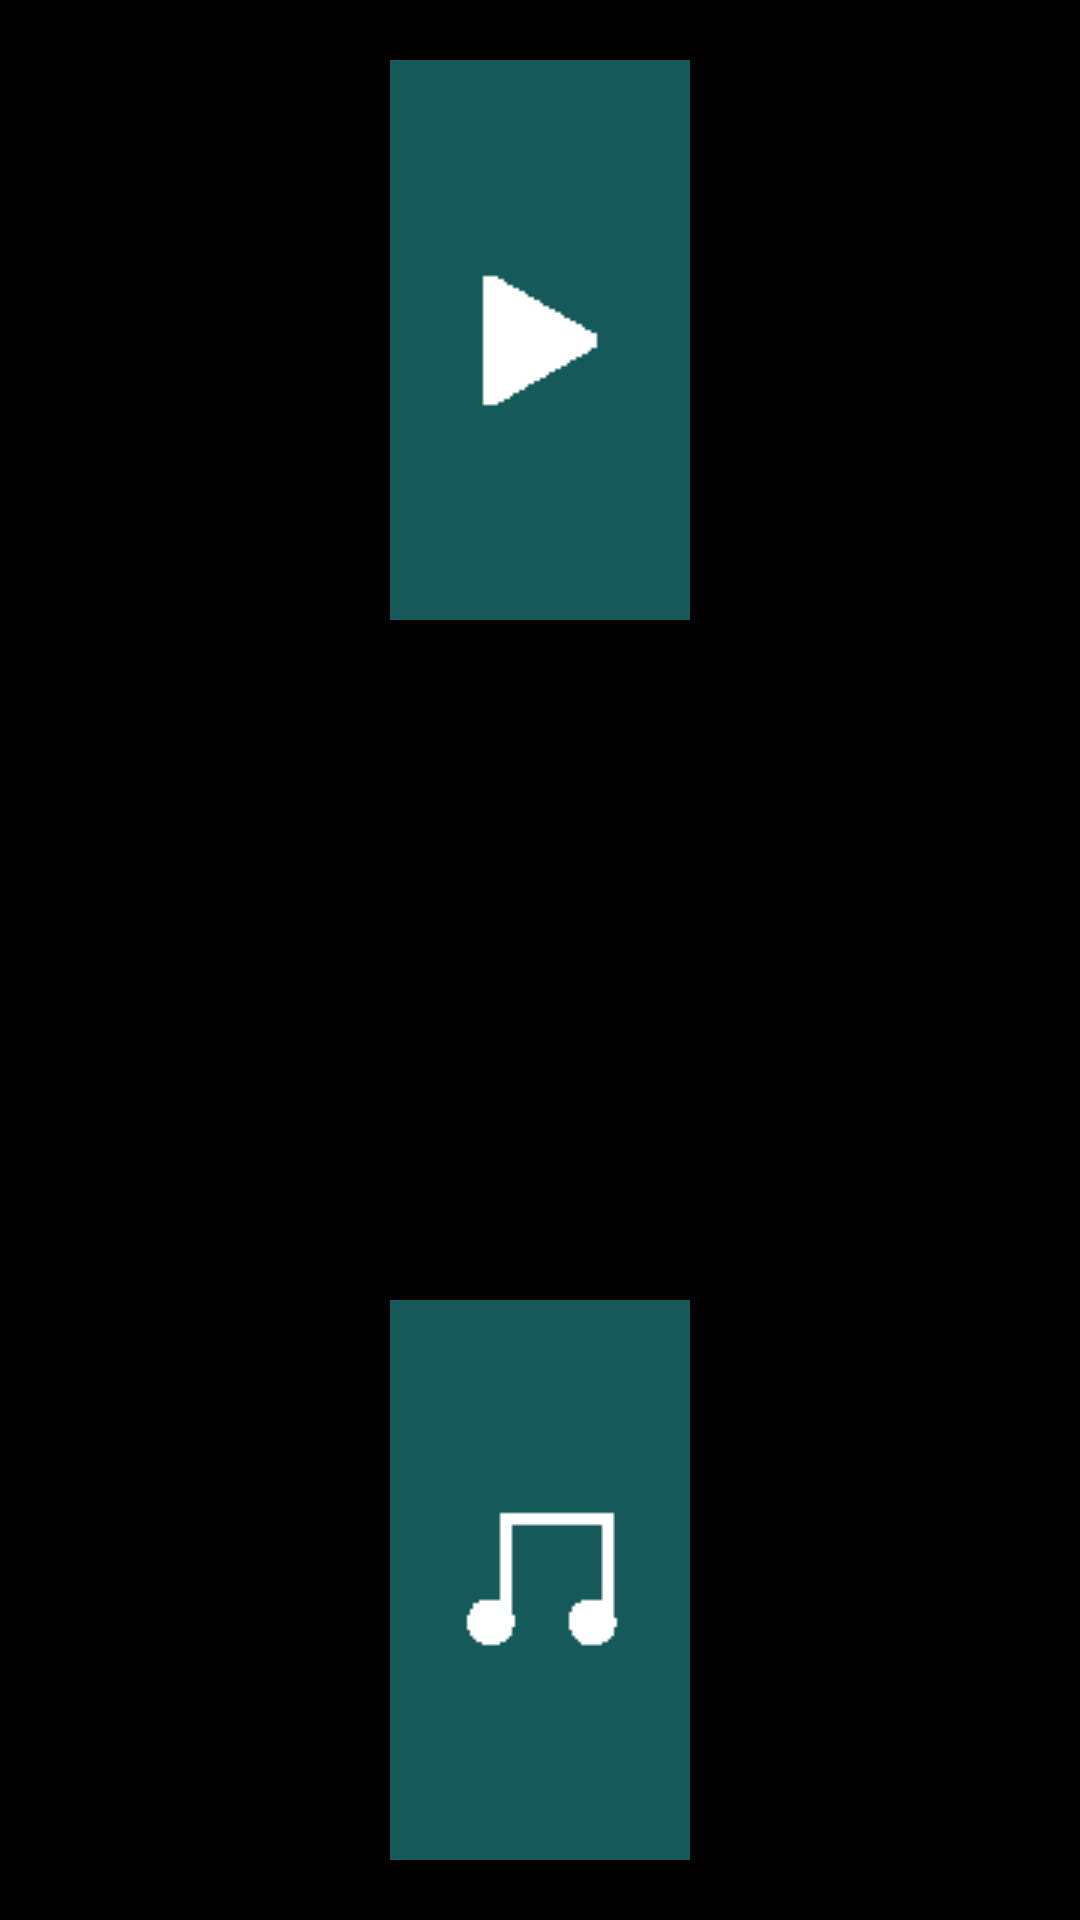

The Android layout XML behind this screen, and the referenced resources:
<!-- AndroidManifest.xml: application theme AppTheme -->
<!-- res/layout/activity_favorites.xml -->
<?xml version="1.0" encoding="utf-8"?>
<LinearLayout xmlns:android="http://schemas.android.com/apk/res/android"
              android:orientation="vertical"
              android:layout_centerVertical="true"
              android:layout_centerHorizontal="true"
              android:gravity="center"
              android:layout_width="match_parent"
              android:layout_height="match_parent"
              android:background="@color/colorBlack"
                android:weightSum="3">

    <ImageButton
        android:layout_width="100dp"
        android:id="@+id/button_fave_vid"
        android:layout_height="0dp"
        android:layout_weight="1"
        android:gravity="center"
        android:background="@color/color_home_dark"
        android:src="@drawable/video"
        android:layout_margin="20dp"
        android:shadowRadius="1"
        android:shadowDx="2"
        android:shadowDy="2"
        android:shadowColor="@color/colorGrey"
        />

    <ImageButton
        android:layout_width="100dp"
        android:id="@+id/button_fave_images"
        android:background="@color/colorWhiteBg"
        android:layout_height="0dp"
        android:layout_weight="1"
        android:src="@drawable/black_images"
        android:layout_marginTop="0dp"
        android:layout_marginLeft="15dp"
        android:layout_marginRight="15dp"
        android:shadowRadius="1"
        android:shadowDx="2"
        android:shadowDy="2"
        android:shadowColor="@color/colorGrey"

        />

    <ImageButton
        android:layout_width="100dp"
        android:id="@+id/button_fave_audio"
        android:background="@color/color_home_dark"
        android:layout_height="0dp"
        android:layout_weight="1"
        android:src="@drawable/audio"
        android:layout_margin="20dp"
        android:shadowRadius="1"
        android:shadowDx="2"
        android:shadowDy="2"
        android:shadowColor="@color/colorGrey"
    />

</LinearLayout>
<!-- resources referenced by this layout -->
<resources>
  <color name="colorBlack">#000000</color>
  <color name="colorGrey">#464646</color>
  <color name="color_home_dark">#15595b</color>
  <!-- drawable audio: png bitmap (drawable, 346 bytes) -->
  <!-- drawable black_images: png bitmap (drawable, 465 bytes) -->
  <!-- drawable video: png bitmap (drawable, 357 bytes) -->
  <style name="AppTheme" parent="Theme.AppCompat.Light.NoActionBar">
          
          <item name="colorPrimary">@color/colorBlack</item>
          <item name="colorPrimaryDark">@color/colorPrimaryDark</item>
          <item name="colorAccent">@color/colorAccent</item>
  
      </style>
  <color name="colorPrimaryDark">#303F9F</color>
  <color name="colorAccent">#FF4081</color>
</resources>
